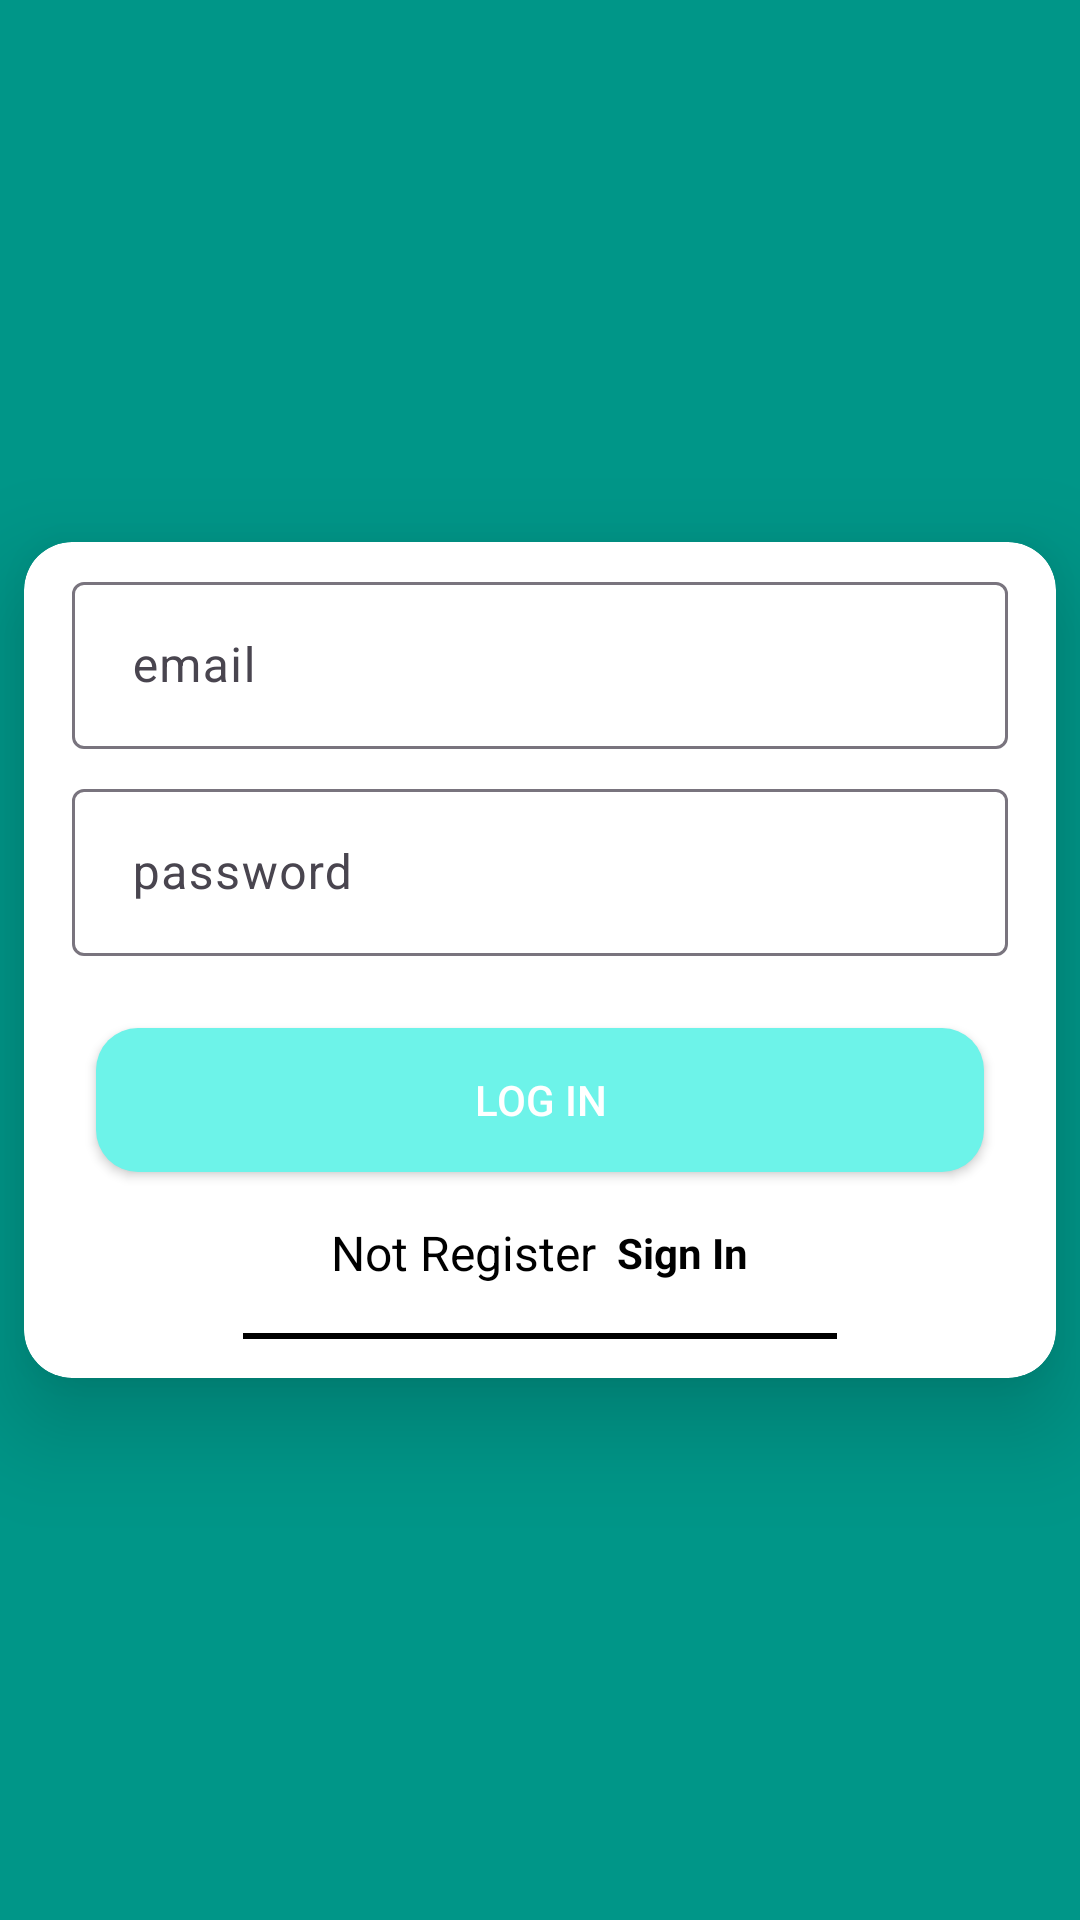

Android layout source for this screen:
<!-- AndroidManifest.xml: application theme Theme.ParkingApp -->
<!-- res/layout/activity_login.xml -->
<?xml version="1.0" encoding="utf-8"?>
<androidx.constraintlayout.widget.ConstraintLayout xmlns:android="http://schemas.android.com/apk/res/android"
    xmlns:app="http://schemas.android.com/apk/res-auto"
    xmlns:tools="http://schemas.android.com/tools"
    android:layout_width="match_parent"
    android:layout_height="match_parent"
    android:background="#009688"
    tools:context=".LoginActivity">

    <androidx.cardview.widget.CardView
        android:layout_width="match_parent"
        android:layout_height="wrap_content"
        android:layout_marginStart="8dp"
        android:layout_marginEnd="8dp"
        app:cardCornerRadius="16dp"
        app:cardElevation="20dp"
        app:layout_constraintBottom_toBottomOf="parent"
        app:layout_constraintEnd_toEndOf="parent"
        app:layout_constraintStart_toStartOf="parent"
        app:layout_constraintTop_toTopOf="parent">

        <LinearLayout
            android:layout_width="match_parent"
            android:layout_height="match_parent"
            android:orientation="vertical"
            android:padding="8dp"
            >

            <com.google.android.material.textfield.TextInputLayout
                android:layout_width="match_parent"
                android:layout_height="wrap_content">

                <EditText
                    android:layout_width="match_parent"
                    android:layout_height="wrap_content"
                    android:id="@+id/edittextEmaillog"
                    android:layout_margin="8dp"
                    android:paddingStart="20dp"
                    android:hint="email" />
            </com.google.android.material.textfield.TextInputLayout>

            <com.google.android.material.textfield.TextInputLayout
                android:layout_width="match_parent"
                android:layout_height="wrap_content">

                <EditText
                    android:id="@+id/edittextpasswordlog"
                    android:layout_width="match_parent"
                    android:layout_height="wrap_content"
                    android:layout_margin="8dp"
                    android:paddingStart="20dp"
                    android:hint="password" />
            </com.google.android.material.textfield.TextInputLayout>

            <androidx.appcompat.widget.AppCompatButton
                android:id="@+id/btnSigIin"
                android:layout_width="match_parent"
                android:layout_height="wrap_content"
                android:layout_margin="16dp"
            android:background="@drawable/back"
                android:textColor="@color/white"
                android:text="Log In" />

            <LinearLayout
                android:layout_width="match_parent"
                android:layout_height="wrap_content"
                android:layout_gravity="center"
                android:layout_marginBottom="16dp"

                android:gravity="center">

                <TextView
                    android:layout_width="wrap_content"
                    android:layout_height="wrap_content"
                    android:text="Not Register"
                    android:textAlignment="center"
                    android:textColor="@color/black"
                    android:textSize="16sp" />

                <TextView
                    android:layout_width="wrap_content"
                    android:layout_height="wrap_content"
                    android:id="@+id/btnSignUp"
                    android:paddingStart="7dp"
                    android:text="Sign In"
                    android:textAlignment="center"
                    android:textColor="@color/black"
                    android:textStyle="bold" />

            </LinearLayout>
            <View
                android:layout_width="match_parent"
                android:layout_height="2dp"
                android:background="@color/black"
                android:layout_marginBottom="5dp"
                android:layout_marginStart="65dp"
                android:layout_marginEnd="65dp"
                />

        </LinearLayout>
    </androidx.cardview.widget.CardView>

</androidx.constraintlayout.widget.ConstraintLayout>
<!-- resources referenced by this layout -->
<resources>
  <!-- drawable back (drawable) -->
  <?xml version="1.0" encoding="utf-8"?>
  <shape xmlns:android="http://schemas.android.com/apk/res/android"
      android:shape="rectangle">
      <corners android:radius="14dp"
          />
      <solid android:color="#6DF3E9"
          />
  
  </shape>
  <style name="Theme.ParkingApp" parent="Base.Theme.ParkingApp" />
  <style name="Base.Theme.ParkingApp" parent="Theme.Material3.DayNight.NoActionBar">
          
          
      </style>
  <!-- not gathered from this repository: default colours our renderer supplied (Android Studio template values) -->
  <color name="black">#FF000000</color>
  <color name="white">#FFFFFFFF</color>
</resources>
